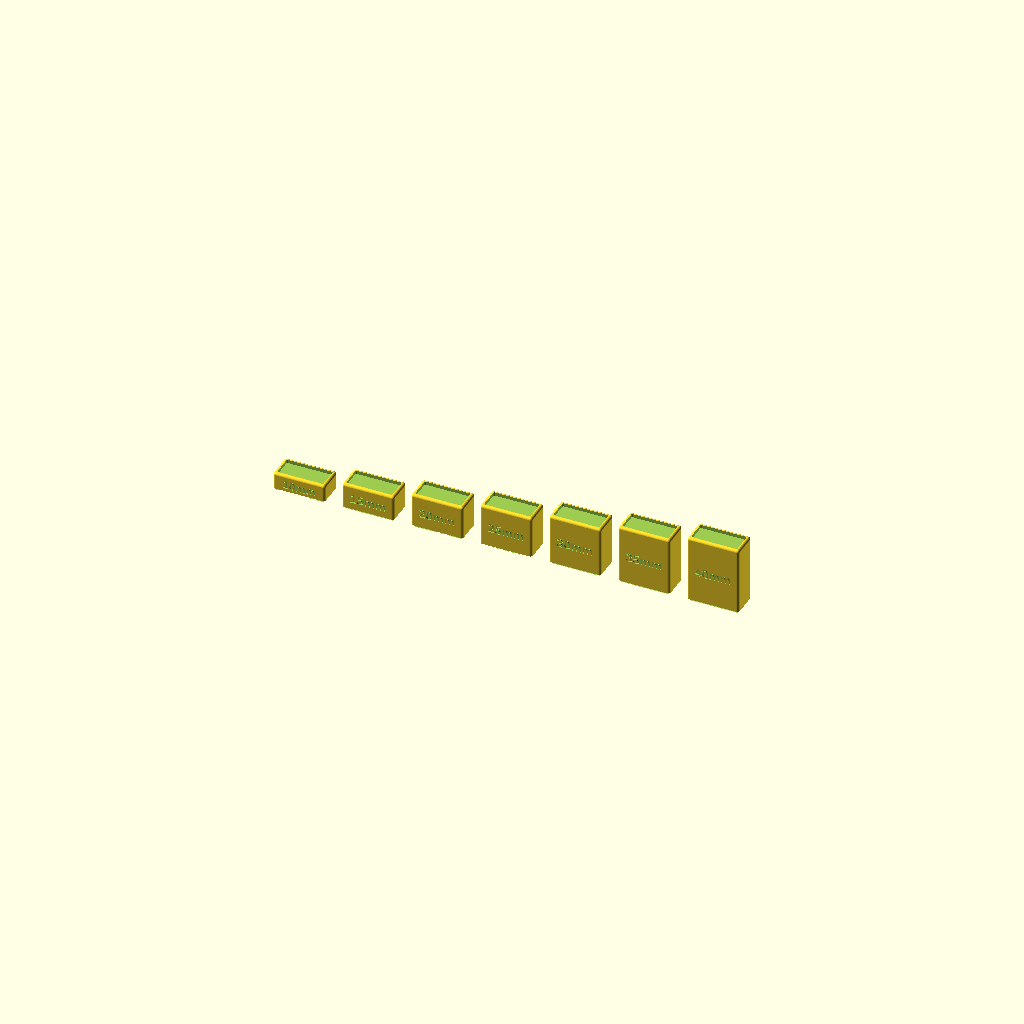
Cell 1: the model at its default parameters.
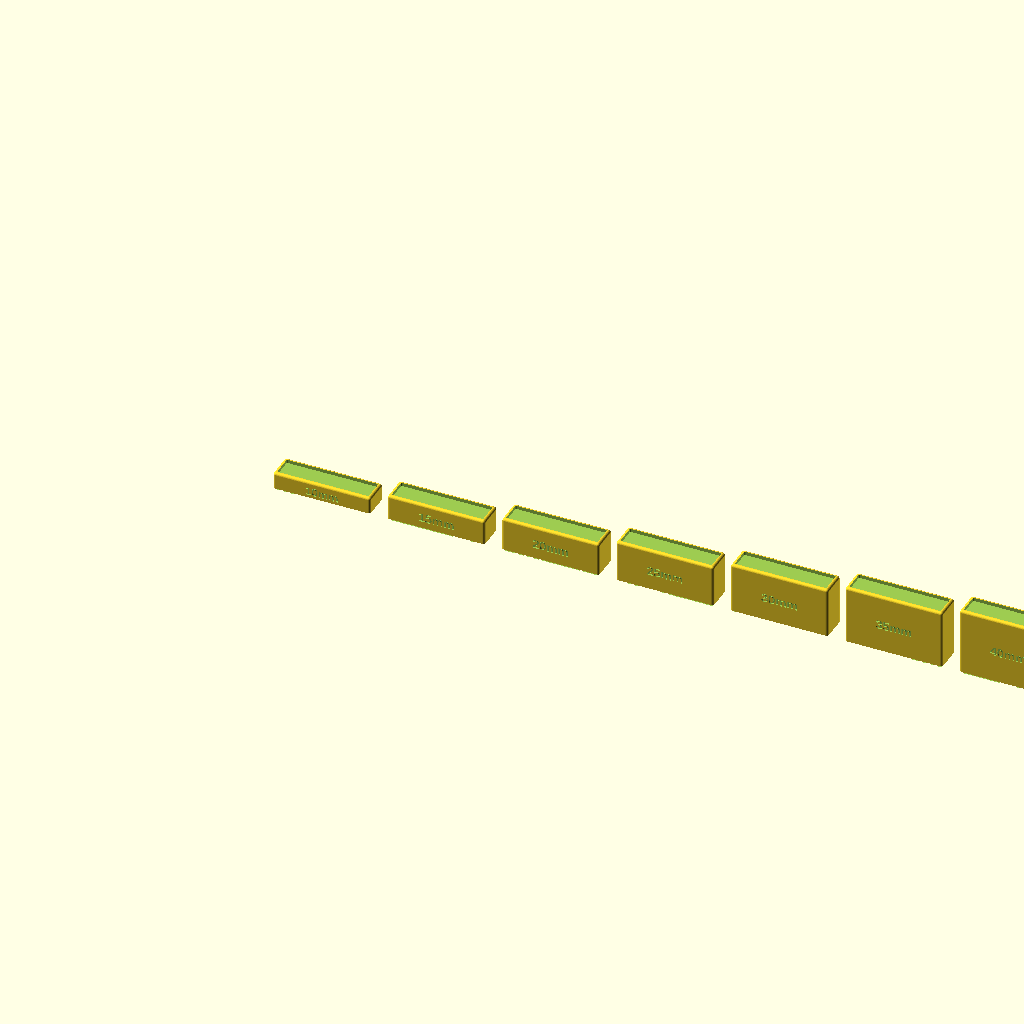
Cell 2: the same model with magnet_length = 54.
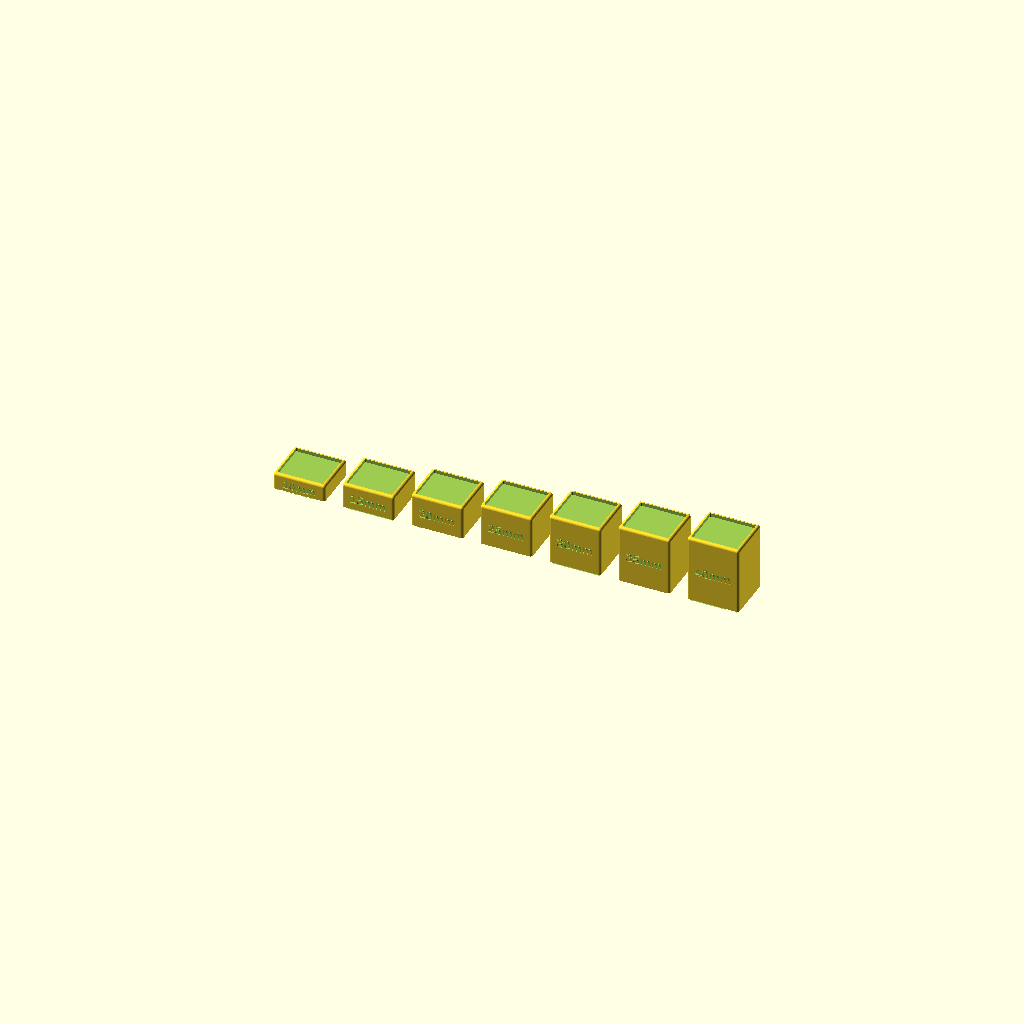
Cell 3: magnet_width = 24 (everything else at default).
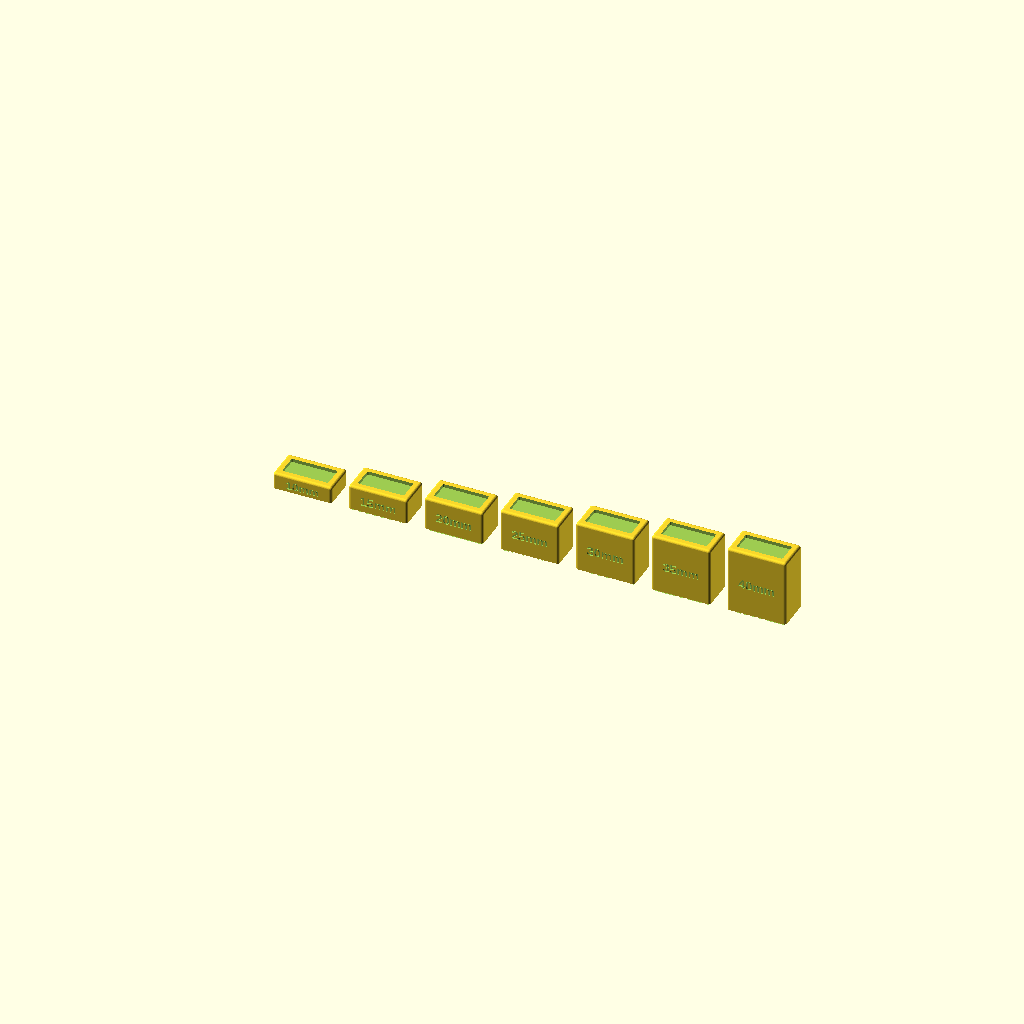
Cell 4: the same model with base_margin = 4.
All cells are drawn from one camera (rotation 55°, 0°, 25°, orthographic, colour scheme Cornfield), so only the parameter changes between them.
The OpenSCAD source (SNZB-04P_Magnet_Riser_all.scad):
// Distanzhalter (Riser) fuer den Zigbee-Kontaktsensor-Magneten "Kuechentuer"

$fn = 40; // Aufloesung fuer die Rundungen

// --- Parameter ---
magnet_length   = 27;   // mm, Magnet-Laenge
magnet_width    = 12;   // mm, Magnet-Breite
clearance       = 0.4;  // mm, Spiel rundum in der Tasche

pocket_depth    = 2;    // mm, wie tief der Magnet in der Tasche versenkt wird
base_margin     = 2;    // mm, Rand um den Magneten fuer stabile Wandstaerke
corner_radius   = 1.5;  // mm, Rundungsradius fuer alle Aussenkanten (X, Y und Oben)

// TEXT PARAMETER
text_tiefe      = 1.0;  // mm, wie tief der Text eingeprägt wird

// ABSTÄNDE FÜR DEN MULTIPLE-DRUCK
abstand_x       = 10;   // mm, Freiraum zwischen den Objekten auf dem Druckbett

// HIER DIE GEWÜNSCHTEN HÖHEN EINTRAGEN (von 10mm bis 40mm in 5mm Schritten)
riser_hoehen = [10, 15, 20, 25, 30, 35, 40]; 

base_length = magnet_length + 2 * base_margin;
base_width  = magnet_width + 2 * base_margin;

pocket_length = magnet_length + clearance;
pocket_width  = magnet_width + clearance;

module riser(hoehe) {
    // Schrifthöhe dynamisch anpassen
    aktuelle_text_groesse = min(5.5, hoehe - pocket_depth - 3);
    text_string = str(hoehe, "mm");

    difference() {
        // Grundkoerper mit abgerundeten Ecken
        minkowski() {
            translate([corner_radius, corner_radius, 0])
            cube([
                base_length - 2 * corner_radius, 
                base_width - 2 * corner_radius, 
                hoehe - corner_radius
            ]);
            sphere(r = corner_radius);
        }

        // Tasche fuer den Magneten
        translate([
            (base_length - pocket_length) / 2,
            (base_width - pocket_width) / 2,
            hoehe - pocket_depth
        ])
        linear_extrude(height = pocket_depth + 0.1) {
            hull() {
                r = corner_radius * 0.5;
                translate([r, r, 0]) circle(r=r);
                translate([pocket_length-r, r, 0]) circle(r=r);
                translate([r, pocket_width-r, 0]) circle(r=r);
                translate([pocket_length-r, pocket_width-r, 0]) circle(r=r);
            }
        }
        
        // TEXT-PRÄGUNG VORNE (Richtung korrigiert)
        // Wir starten den Text INSIDE der Wand (bei Y = text_tiefe)
        // und extrudieren nach außen (Richtung Y = 0), um das Material abzuziehen.
        translate([base_length / 2, text_tiefe, (hoehe - pocket_depth) / 2])
        rotate([90, 0, 0])
        linear_extrude(height = text_tiefe + 0.2) {
            text(text_string, size = aktuelle_text_groesse, font = "Arial:style=Bold", halign = "center", valign = "center");
        }
        
        // Abschneiden des Kugel-Ueberstands an der Unterseite
        translate([-5, -5, -corner_radius])
        cube([base_length + 10, base_width + 10, corner_radius]);
    }
}

// Schleife generiert die Objekte nebeneinander
for (i = [0 : len(riser_hoehen) - 1]) {
    x_pos = i * (base_length + abstand_x);
    translate([x_pos, 0, 0])
        riser(riser_hoehen[i]);
}
Customizer parameters (derived from the source; name, type, default, range or options):
magnet_length: number, default 27
magnet_width: number, default 12
clearance: number, default 0.4
pocket_depth: number, default 2
base_margin: number, default 2
corner_radius: number, default 1.5
text_tiefe: number, default 1
abstand_x: number, default 10
